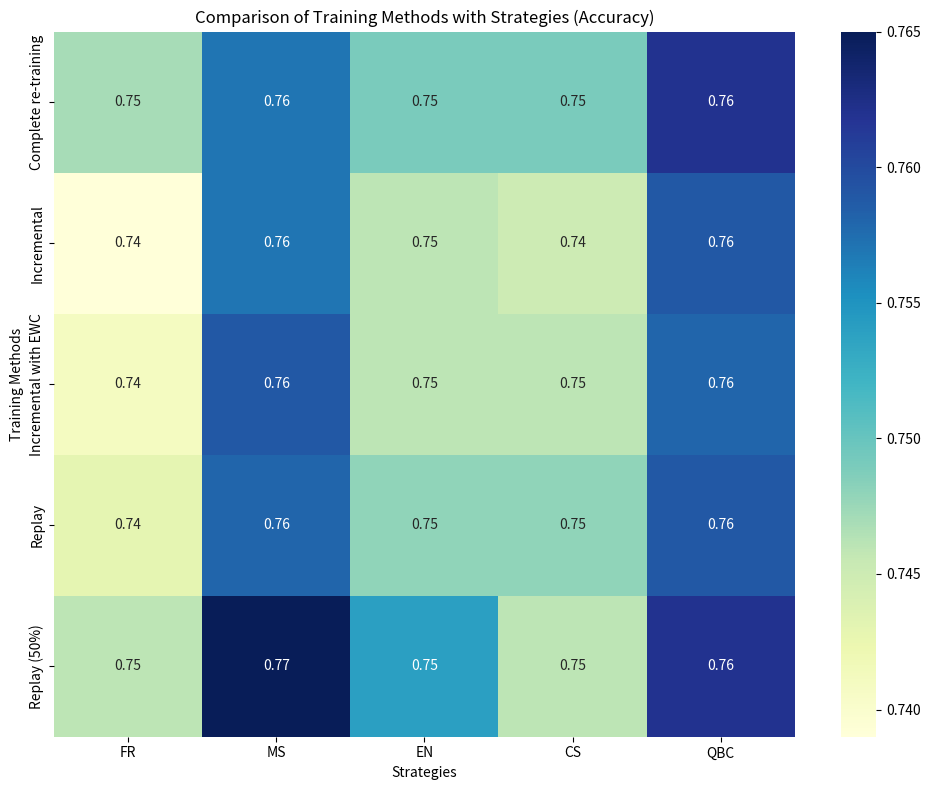

This figure's Python source: (Note: this script raises an exception after producing the figure.)
# Creating a heatmap to compare training methods with strategies

import matplotlib.pyplot as plt
import seaborn as sns
import numpy as np

# Data for the heatmap
training_methods = ['Complete re-training', 'Incremental', 'Incremental with EWC', 'Replay', 'Replay (50%)']
strategies = ['FR', 'MS', 'EN', 'CS', 'QBC']

# Example data matrix for the heatmap
data_matrix = np.array([
    [0.747, 0.757, 0.749, 0.749, 0.762],  # Complete re-training
    [0.739, 0.757, 0.746, 0.745, 0.759],  # Incremental
    [0.741, 0.759, 0.746, 0.746, 0.758],  # Incremental with EWC
    [0.743, 0.758, 0.748, 0.748, 0.759],  # Replay
    [0.746, 0.765, 0.754, 0.746, 0.762]   # Replay (50%)
])

# Plotting the heatmap
plt.figure(figsize=(10, 8))
sns.heatmap(data_matrix, annot=True, cmap="YlGnBu", xticklabels=strategies, yticklabels=training_methods)
plt.title('Comparison of Training Methods with Strategies (Accuracy)')
plt.xlabel('Strategies')
plt.ylabel('Training Methods')
plt.tight_layout()
plt.savefig('results/plots/heatmap_training_methods_strategies.png', bbox_inches='tight')
